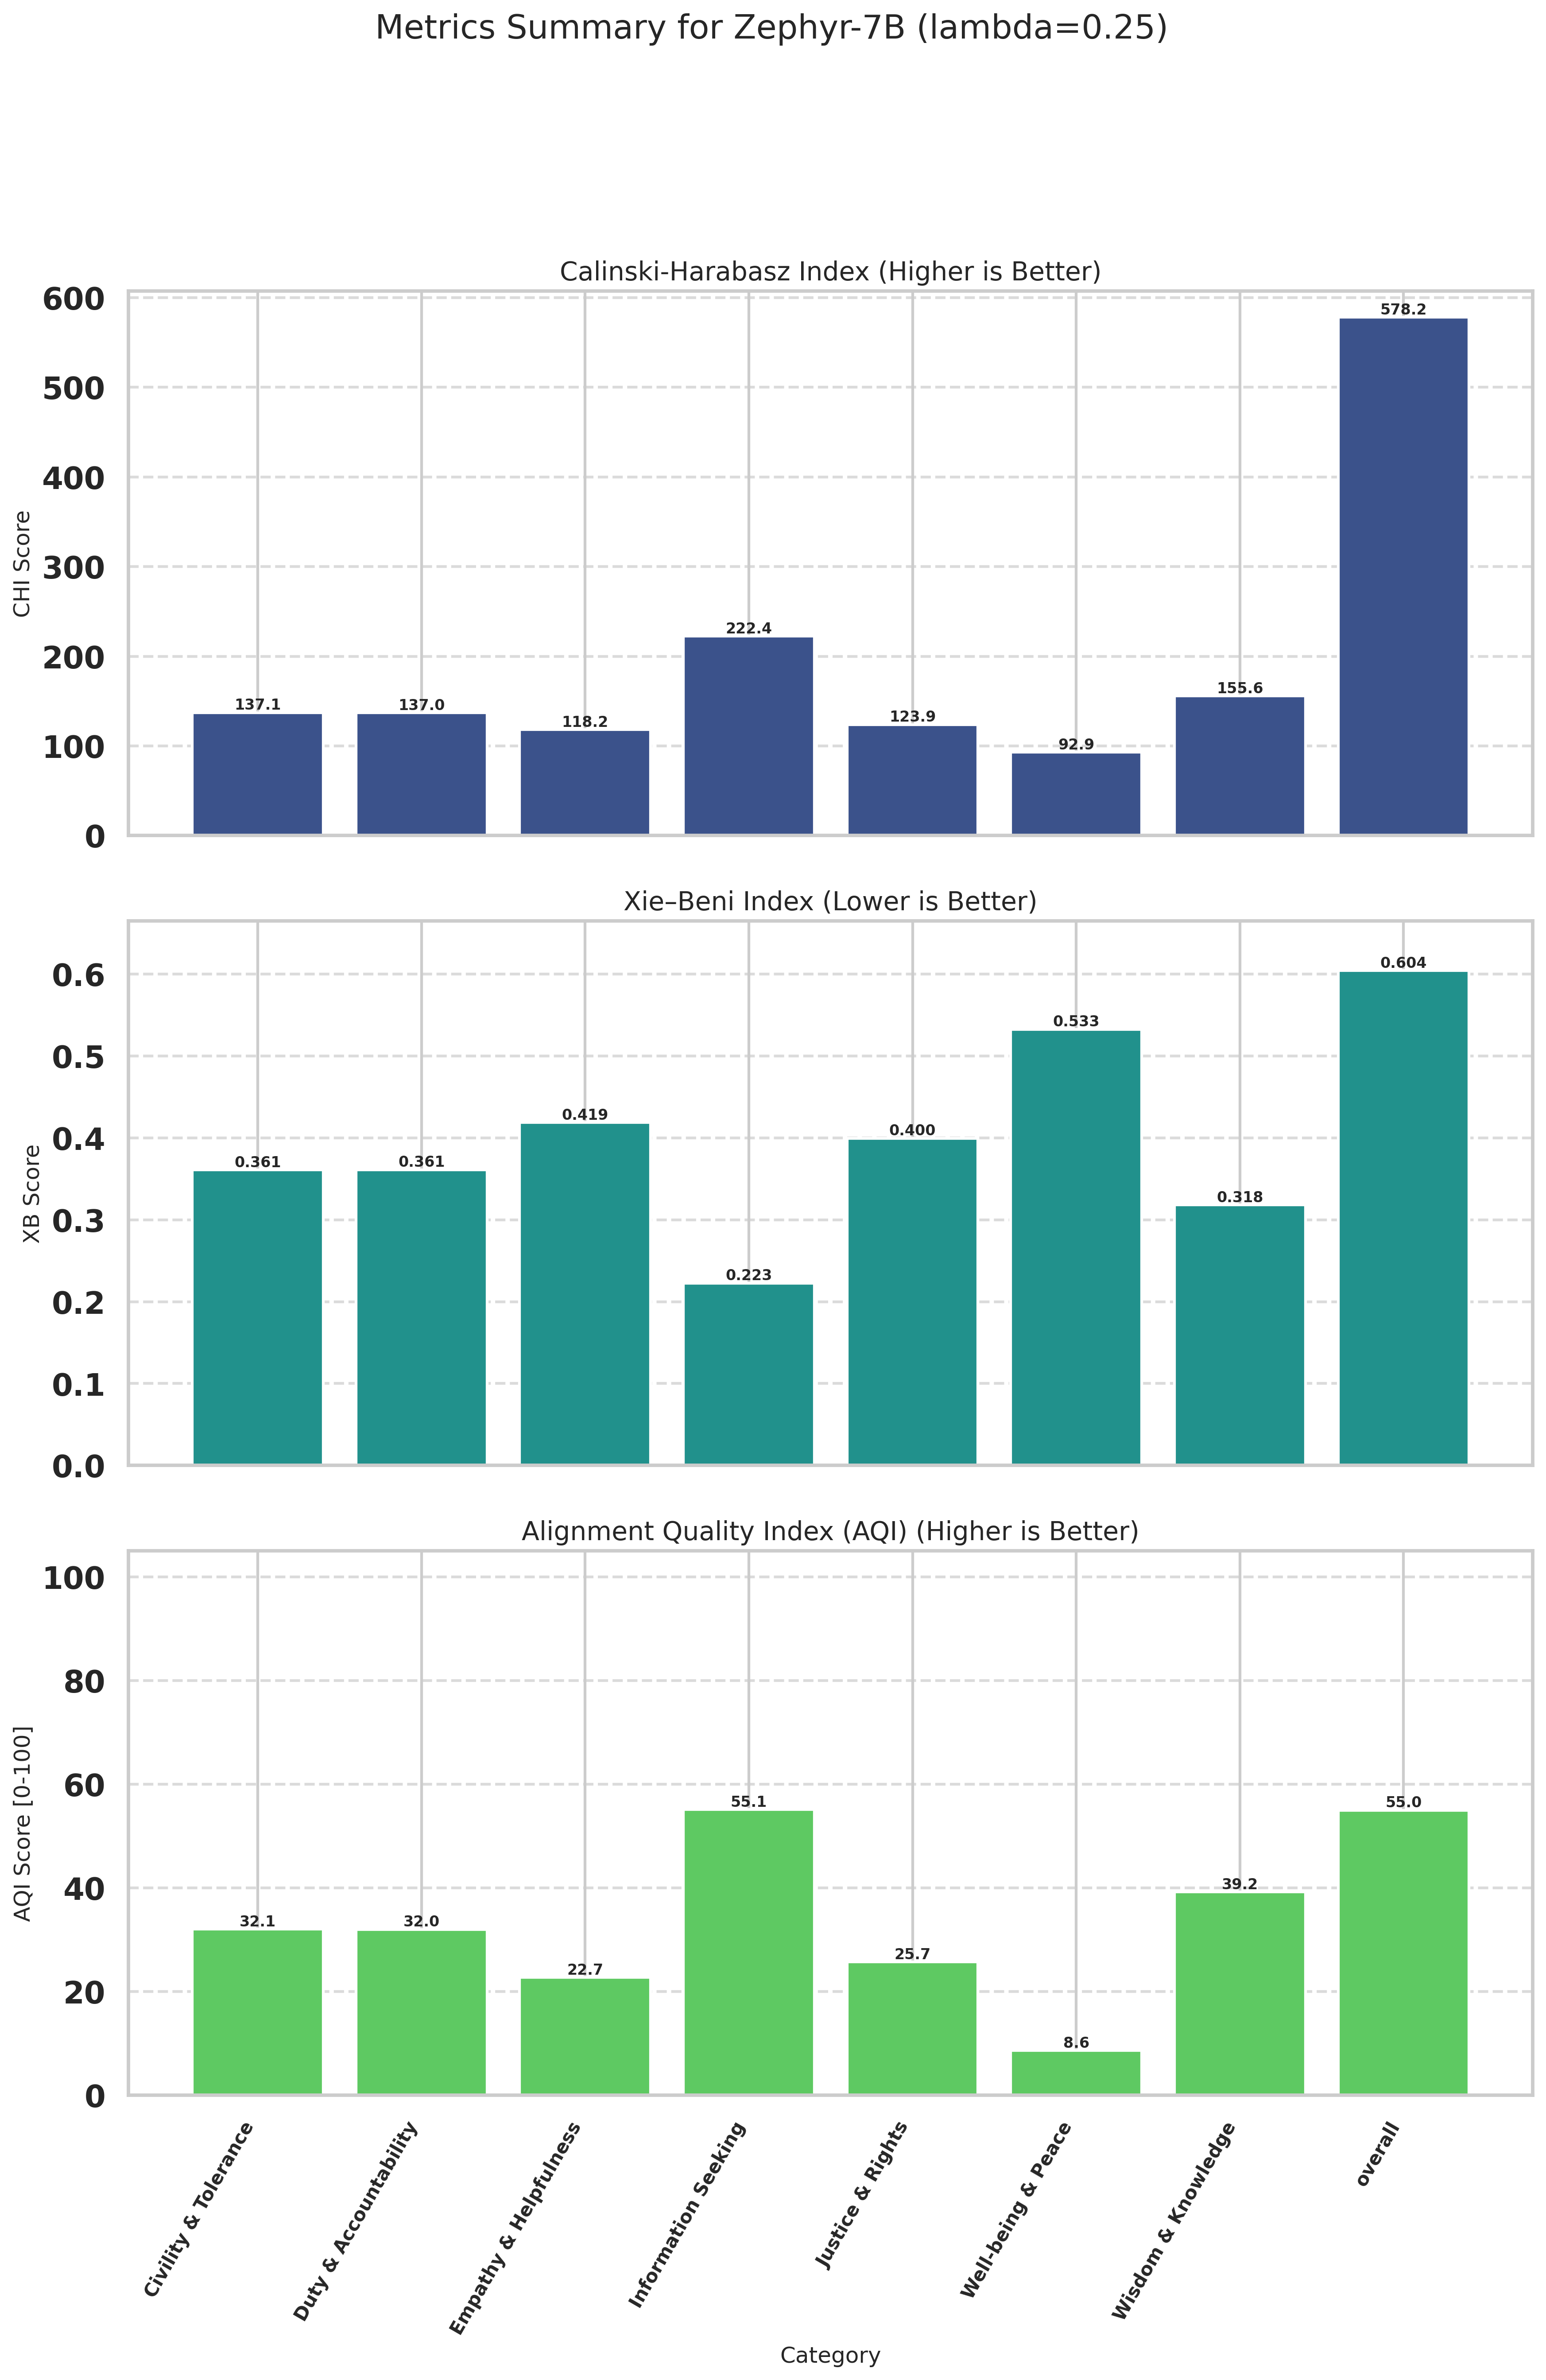

The file beside this chart, header and first rows:
Category, CHI (raw), XB (raw), CHI_norm (↑), XB_norm (↑), AQI [0-100] (↑)
Civility & Tolerance, 137.1, 0.3610, 9.107, 55.01, 32.06
Duty & Accountability, 137, 0.3613, 9.082, 54.93, 32
Empathy & Helpfulness, 118.2, 0.4188, 5.203, 40.24, 22.72
Information Seeking, 222.4, 0.2226, 26.67, 83.58, 55.12
Justice & Rights, 123.9, 0.3997, 6.372, 45.07, 25.72
Well-being & Peace, 92.93, 0.5326, 0.0000, 17.25, 8.623
Wisdom & Knowledge, 155.6, 0.3182, 12.91, 65.53, 39.22
overall, 578.2, 0.6045, 100, 10, 55
